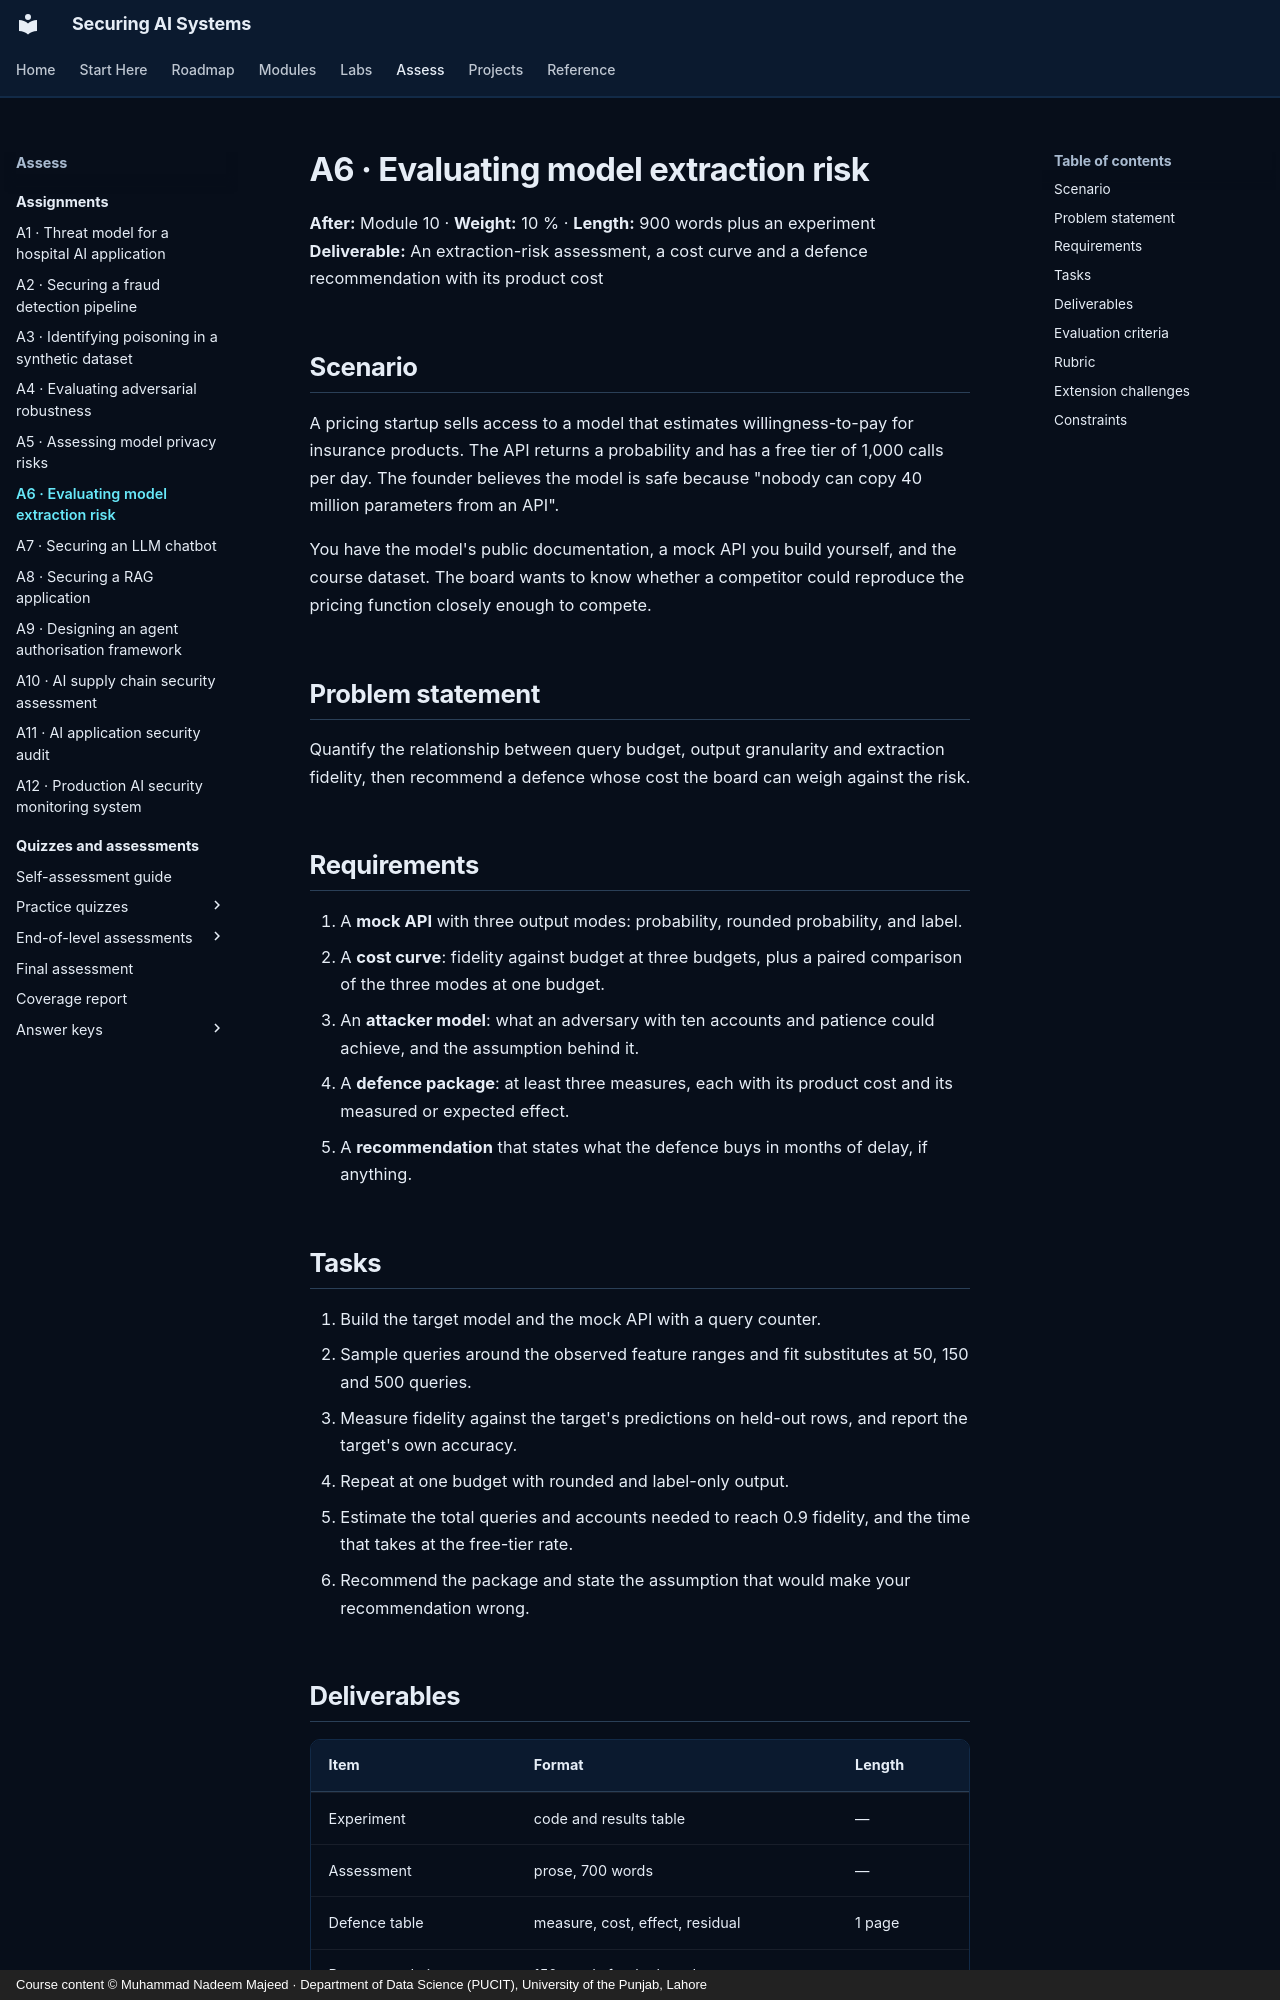

repository: nadeem-majeedch/Securing-AI-Systems · page: assignments/a06-extraction-assessment/index.html · generator: mkdocs · copyright: Course content © Muhammad Nadeem Majeed · Department of Data Science (PUCIT), University of the Punjab, Lahore

---
title: A6 · Evaluating model extraction risk
description: Assignment 6 — measure how cheaply a proprietary scoring model can be copied, and design the defence.
---

# A6 · Evaluating model extraction risk

**After:** Module 10 · **Weight:** 10 % · **Length:** 900 words plus an experiment
**Deliverable:** An extraction-risk assessment, a cost curve and a defence recommendation with its product cost

## Scenario

A pricing startup sells access to a model that estimates willingness-to-pay for insurance products. The API
returns a probability and has a free tier of 1,000 calls per day. The founder believes the model is safe because
"nobody can copy 40 million parameters from an API".

You have the model's public documentation, a mock API you build yourself, and the course dataset. The board wants
to know whether a competitor could reproduce the pricing function closely enough to compete.

## Problem statement

Quantify the relationship between query budget, output granularity and extraction fidelity, then recommend a
defence whose cost the board can weigh against the risk.

## Requirements

1. A **mock API** with three output modes: probability, rounded probability, and label.
2. A **cost curve**: fidelity against budget at three budgets, plus a paired comparison of the three modes at one
   budget.
3. An **attacker model**: what an adversary with ten accounts and patience could achieve, and the assumption behind
   it.
4. A **defence package**: at least three measures, each with its product cost and its measured or expected effect.
5. A **recommendation** that states what the defence buys in months of delay, if anything.

## Tasks

1. Build the target model and the mock API with a query counter.
2. Sample queries around the observed feature ranges and fit substitutes at 50, 150 and 500 queries.
3. Measure fidelity against the target's predictions on held-out rows, and report the target's own accuracy.
4. Repeat at one budget with rounded and label-only output.
5. Estimate the total queries and accounts needed to reach 0.9 fidelity, and the time that takes at the free-tier
   rate.
6. Recommend the package and state the assumption that would make your recommendation wrong.
